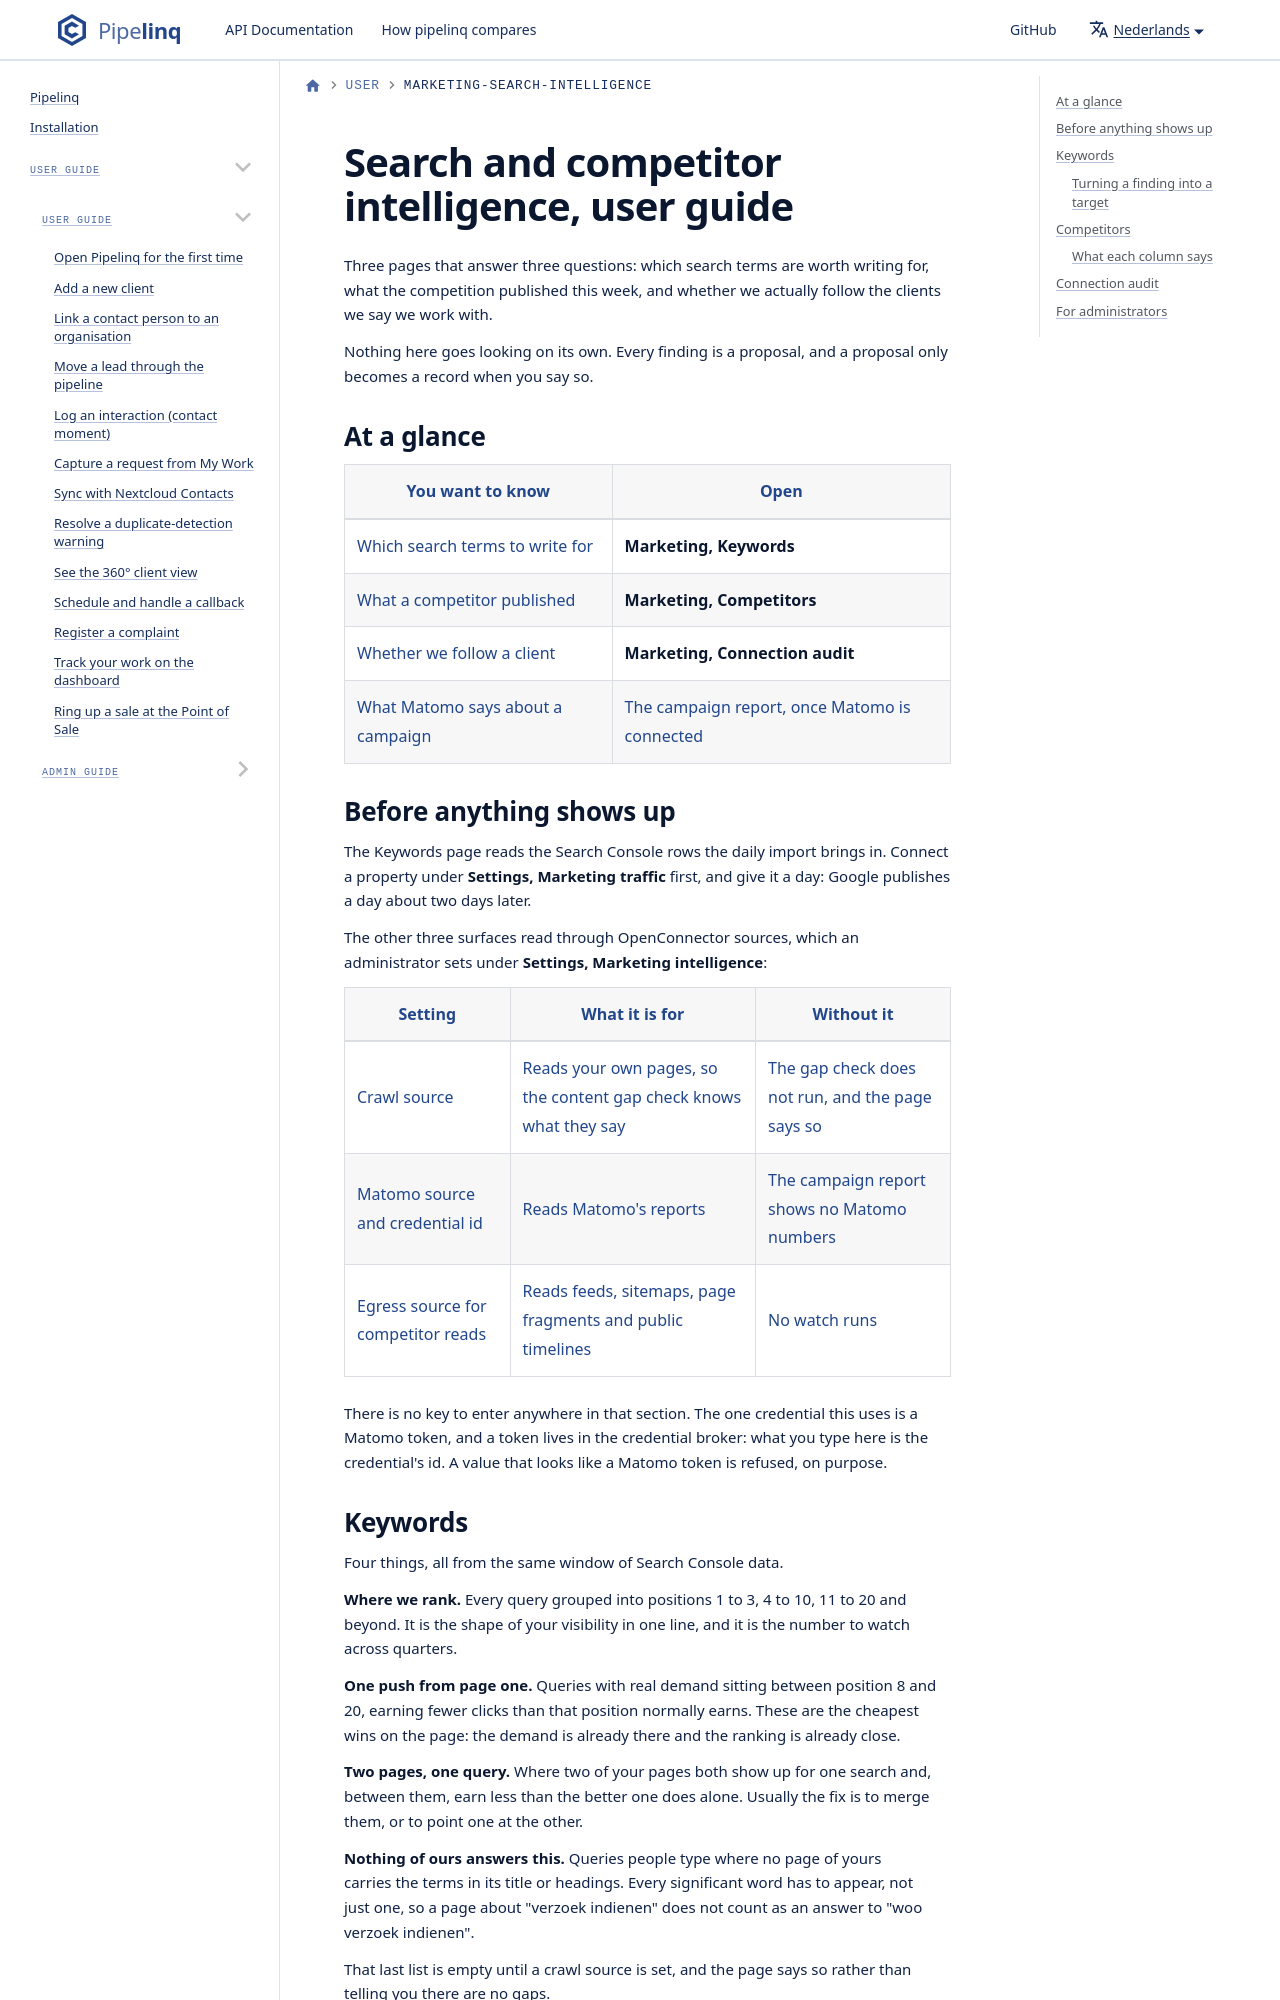

repository: ConductionNL/pipelinq · page: nl/docs/user/marketing-search-intelligence/index.html · generator: docusaurus

<!--
SPDX-License-Identifier: EUPL-1.2
SPDX-FileCopyrightText: 2026 Conduction B.V.
-->

# Search and competitor intelligence, user guide

Three pages that answer three questions: which search terms are worth writing for, what the competition published this week, and whether we actually follow the clients we say we work with.

Nothing here goes looking on its own. Every finding is a proposal, and a proposal only becomes a record when you say so.

## At a glance

| You want to know | Open |
| --- | --- |
| Which search terms to write for | **Marketing, Keywords** |
| What a competitor published | **Marketing, Competitors** |
| Whether we follow a client | **Marketing, Connection audit** |
| What Matomo says about a campaign | The campaign report, once Matomo is connected |
